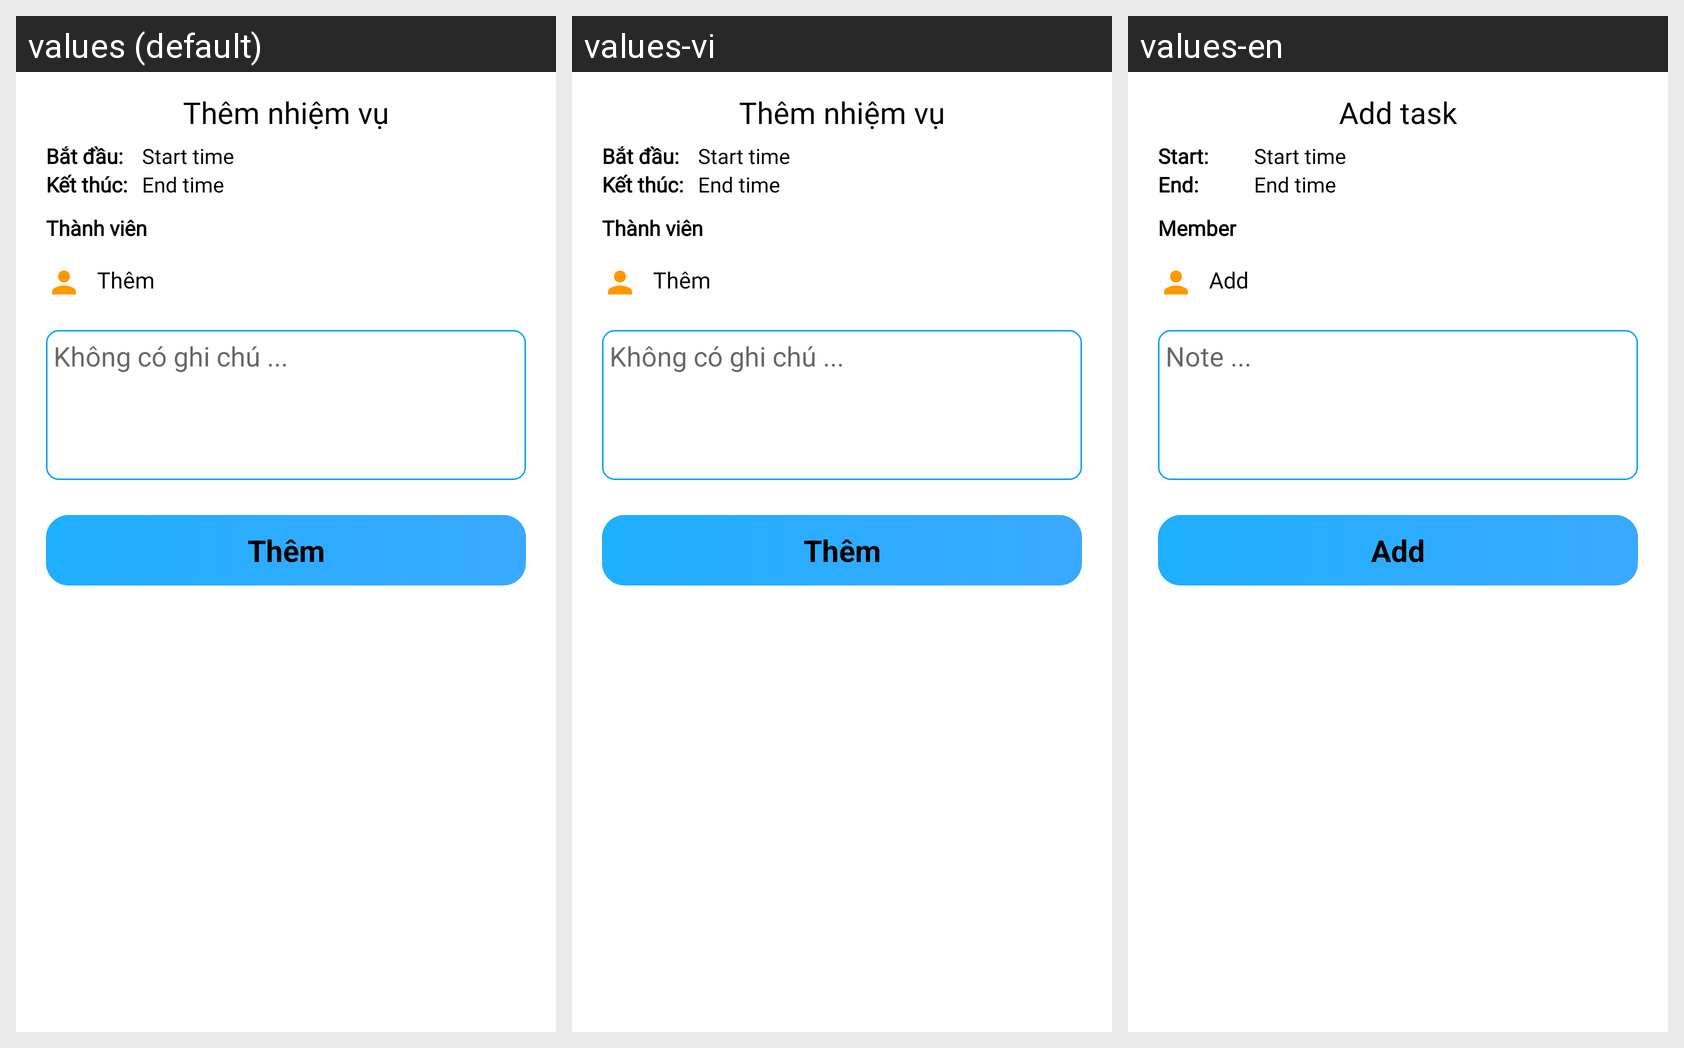

The Android screen above is rendered under several locales of the same app. Produce the string resources it draws, with the default and per-locale values.
Android screen res/layout/dialog_edt_status_task.xml rendered under 3 locales, left to right: values (default), values-vi, values-en. Device: Nexus 5 (rendered at 1080×1920; each locale shown at half size, 540×960, under a caption strip naming it); theme Theme.JobFlow.
Strings drawn on this screen, with the default value and each locale's value (text and hints the layout hard-codes, and strings that could not be matched under every locale, appear in the picture but are not listed):

text_add_task
  values: Thêm nhiệm vụ
  values-vi: Thêm nhiệm vụ
  values-en: Add task

text_start_time
  values: Bắt đầu: 
  values-vi: Bắt đầu: 
  values-en: Start: 

text_end
  values: Kết thúc:
  values-vi: Kết thúc:
  values-en: End:

text_member
  values: Thành viên
  values-vi: Thành viên
  values-en: Member

text_add
  values: Thêm
  values-vi: Thêm
  values-en: Add

text_no_des
  values: Không có ghi chú ...
  values-vi: Không có ghi chú ...
  values-en: Note ...
